Run: headless pygame with SDL's dummy video driver; simulated clock (each Clock.tick advances the game by its frame time, no real sleeping); random seed 0; keys injected as events and as key.get_pressed() state; no mouse input.
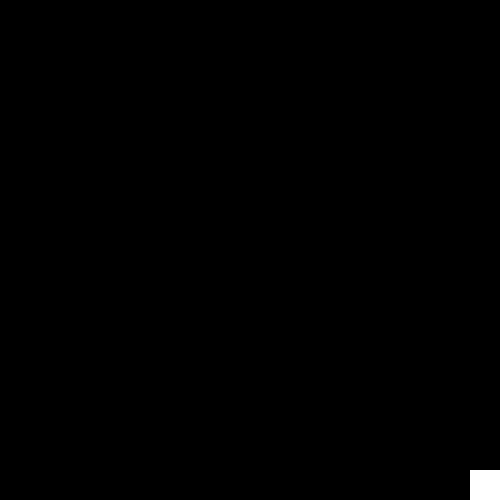
Frame 1 of 4 · flips 1–60 · no input
Frame 2 of 4 · flips 61–180 · tapped SPACE, RETURN · held RIGHT (→), D · screen unchanged from frame 1, image omitted
Frame 3 of 4 · flips 181–300 · held DOWN (↓), S · screen unchanged from frame 2, image omitted
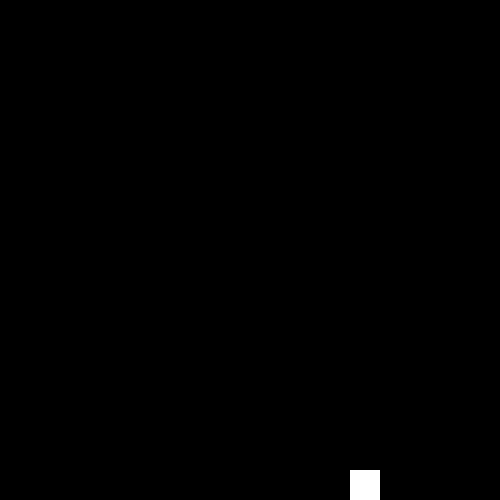
Frame 4 of 4 · flips 301–420 · held LEFT (←), A, UP (↑), W

The pygame program that drew these frames:

import random
import time
import pygame
from pygame import (
    K_LEFT,
    K_RIGHT,
    K_SPACE
)

SCREEN_WIDTH, SCREEN_HEIGHT = 500, 500


class Arrear(pygame.sprite.Sprite):
    SPEED = 1
    SIZE = 1

    def __init__(self):
        super(Arrear, self).__init__()
        self.surf = pygame.Surface((50, 50))
        self.surf.fill((255, 255, 0))  # Change appearance
        self.rect = self.surf.get_rect(center=(random.randint(0, SCREEN_WIDTH), 0))

    def move(self):
        self.rect.move_ip(0, Arrear.SPEED)


class Player(pygame.sprite.Sprite):
    SPEED = 1
    SIZE = 30

    def __init__(self):
        super(Player, self).__init__()
        self.surf = pygame.Surface((Player.SIZE, Player.SIZE))
        self.surf.fill((255, 255, 255))  # Change appearance
        self.rect = self.surf.get_rect(center=(
            SCREEN_WIDTH,
            SCREEN_HEIGHT
        ))

    def update(self, keys):
        if keys[K_LEFT]:
            self.rect.move_ip(-Player.SPEED, 0)
        elif keys[K_RIGHT]:
            self.rect.move_ip(Player.SPEED, 0)

        # Keep player on the screen
        if self.rect.left < 0:
            self.rect.left = 0

        if self.rect.right > SCREEN_WIDTH:
            self.rect.right = SCREEN_WIDTH

        if self.rect.top <= 0:
            self.rect.top = 0

        if self.rect.bottom >= SCREEN_HEIGHT:
            self.rect.bottom = SCREEN_HEIGHT


pygame.init()

running = True

screen = pygame.display.set_mode((500, 500))

player = Player()
arrears = []

counter = 0

while running:

    for event in pygame.event.get():
        if event.type == pygame.QUIT:
            running = False

    pressed_keys = pygame.key.get_pressed()

    if counter > 1000:
        arrears.append(Arrear())
        counter = 0

    for arrear in arrears:
        arrear.move()
        screen.blit(arrear.surf, arrear.rect)

    player.update(pressed_keys)
    screen.blit(player.surf, player.rect)

    pygame.display.flip()

    screen.fill((0, 0, 0))

    counter += 1

    #time.sleep(1)
